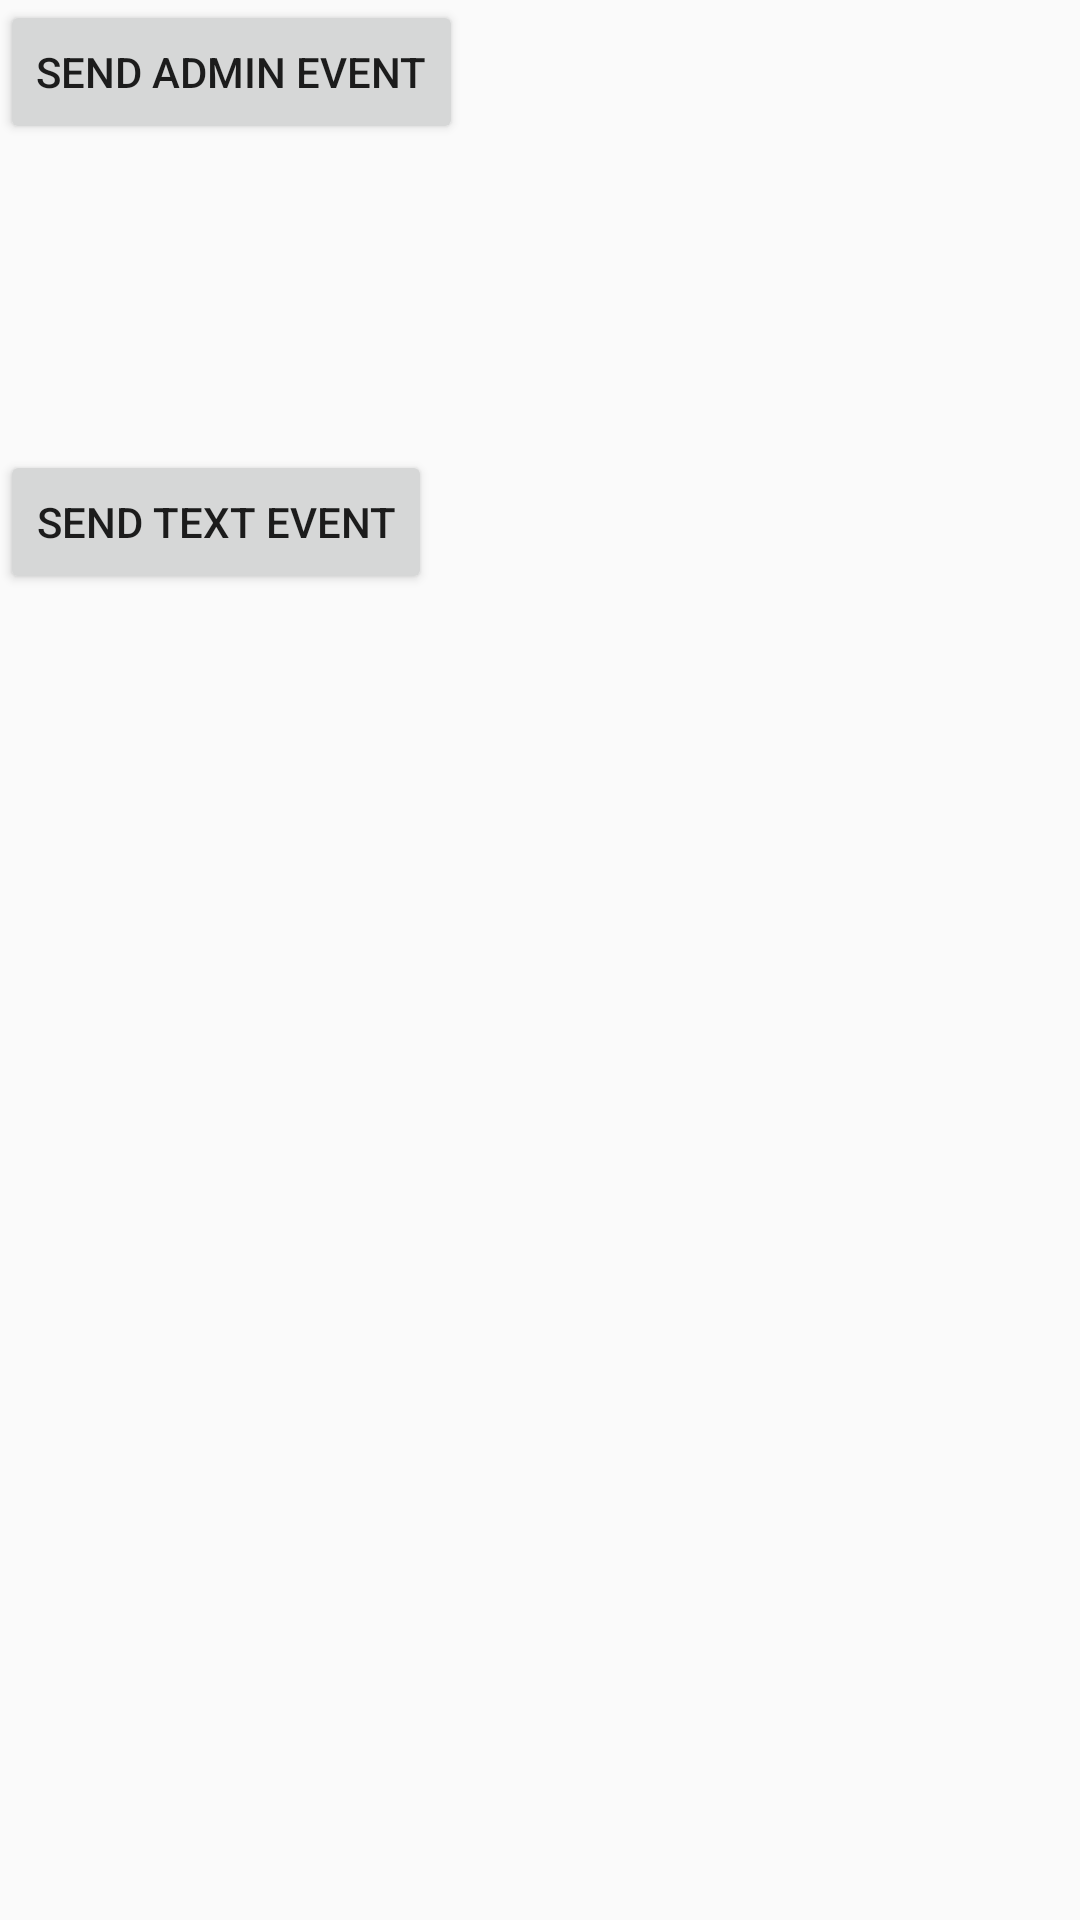

The Android layout XML behind this screen, and the referenced resources:
<!-- AndroidManifest.xml: application theme AppTheme -->
<!-- res/layout/fragment_rx_bus.xml -->
<FrameLayout xmlns:android="http://schemas.android.com/apk/res/android"
    xmlns:tools="http://schemas.android.com/tools"
    android:layout_width="match_parent"
    android:layout_height="match_parent"
    tools:context="com.soussidev.kotlin.rx_java2_soussidev.RxBusfragment">

    
    <Button
        android:id="@+id/userEvent"
        android:layout_width="wrap_content"
        android:layout_height="wrap_content"
        android:text="Send Admin event" />

    <Button
        android:layout_marginTop="150dp"
        android:id="@+id/textEvent"
        android:layout_width="wrap_content"
        android:layout_height="wrap_content"
        android:text="Send Text event" />

</FrameLayout>
<!-- resources referenced by this layout -->
<resources>
  <style name="AppTheme" parent="Theme.AppCompat.Light.NoActionBar">
          
          <item name="colorPrimary">@color/colorPrimary</item>
          <item name="colorPrimaryDark">@color/colorPrimaryDark</item>
          <item name="colorAccent">@color/colorAccent</item>
      </style>
  <color name="colorPrimary">#3F51B5</color>
  <color name="colorPrimaryDark">#303F9F</color>
  <color name="colorAccent">#FF4081</color>
</resources>
